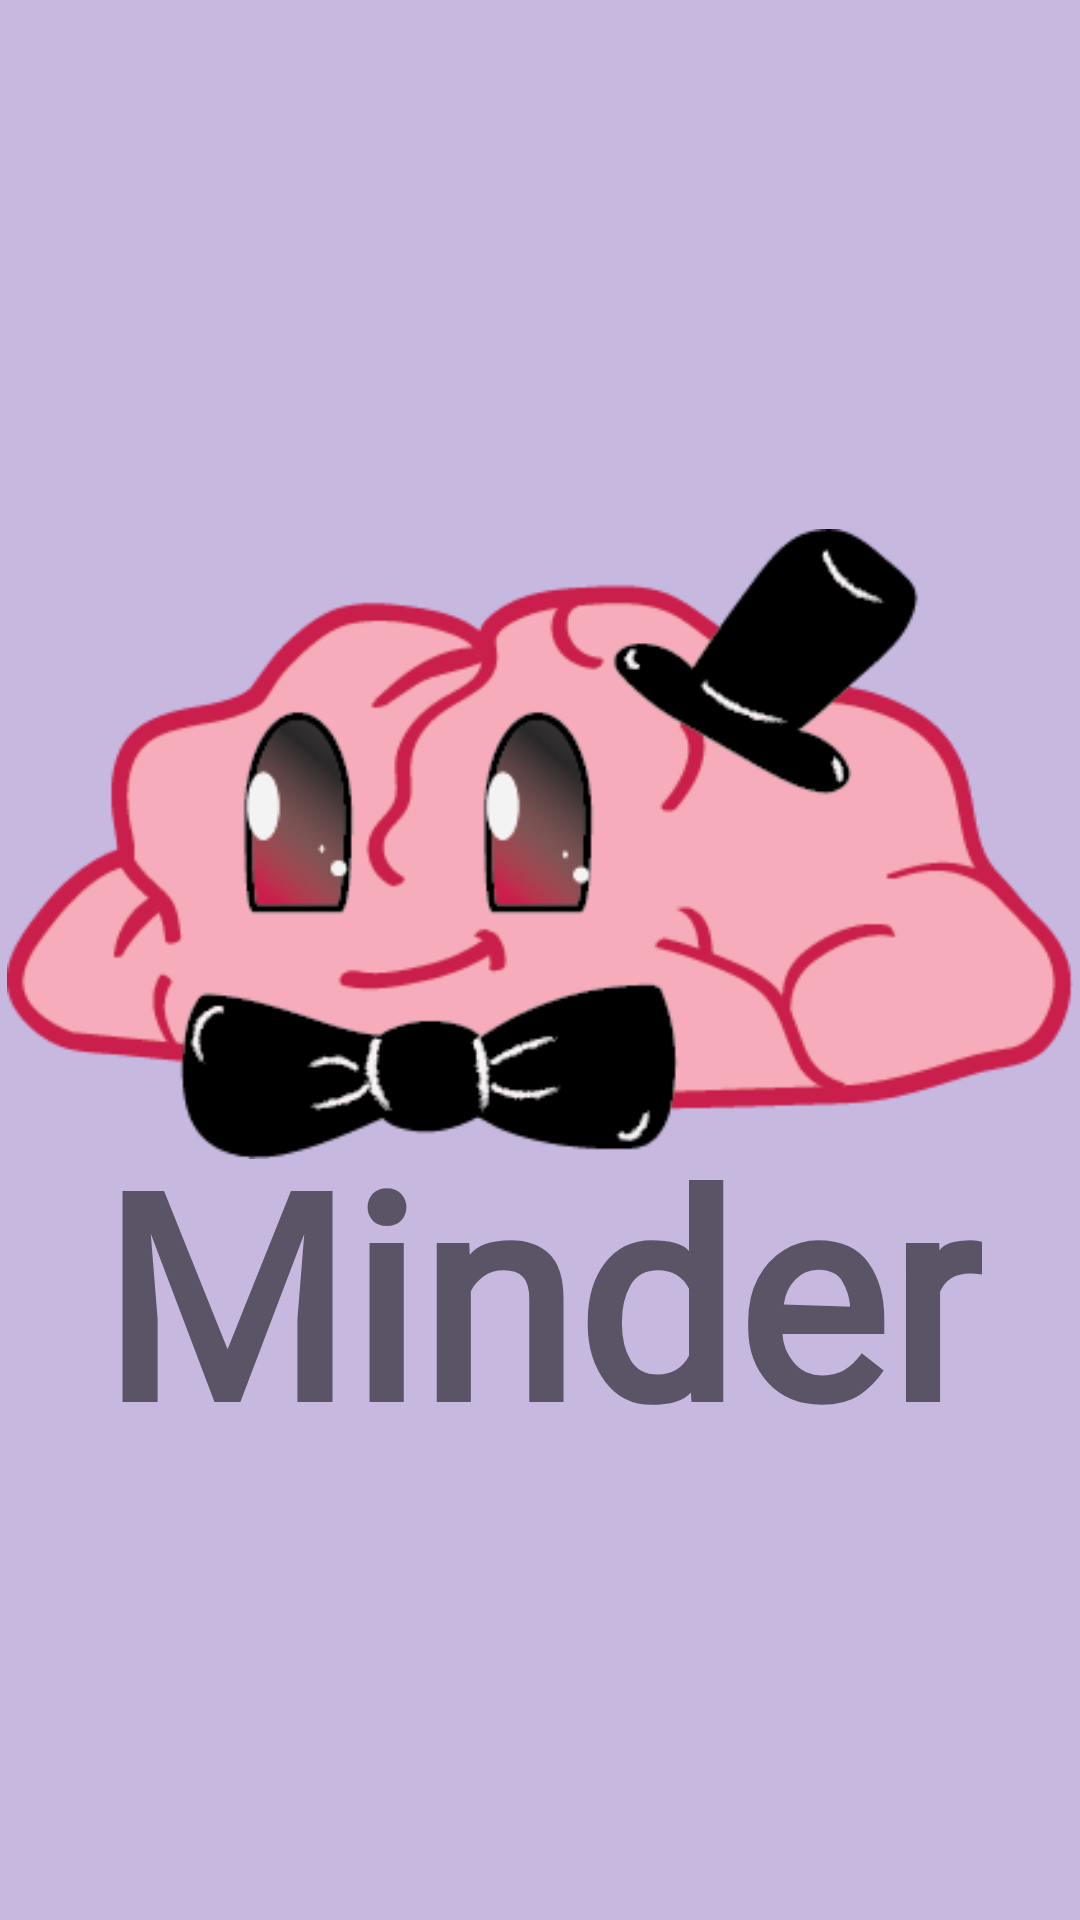

The Android layout XML behind this screen, and the referenced resources:
<!-- AndroidManifest.xml: application theme AppTheme -->
<!-- res/layout/activity_logo.xml -->
<?xml version="1.0" encoding="utf-8"?>
<androidx.constraintlayout.widget.ConstraintLayout xmlns:android="http://schemas.android.com/apk/res/android"
    xmlns:app="http://schemas.android.com/apk/res-auto"
    xmlns:tools="http://schemas.android.com/tools"
    android:layout_width="match_parent"
    android:layout_height="match_parent"
    android:background="#c7b8e0"
    tools:context=".LogoScreen">

    <ImageView
        android:id="@+id/benjieLogoImageView"
        android:layout_width="358dp"
        android:layout_height="210dp"
        android:src="@drawable/benji_logo"
        app:layout_constraintBottom_toBottomOf="parent"
        app:layout_constraintEnd_toEndOf="parent"
        app:layout_constraintHorizontal_bias="0.5"
        app:layout_constraintStart_toStartOf="parent"
        app:layout_constraintTop_toTopOf="parent"
        app:layout_constraintVertical_bias="0.41" />

    <TextView
        android:id="@+id/minderLogoTextView"
        android:layout_width="wrap_content"
        android:layout_height="wrap_content"
        android:fontFamily="@font/playball_regular"
        android:text="Minder"
        android:textAlignment="center"
        android:textSize="95dp"
        android:textStyle="bold"
        app:layout_constraintBottom_toBottomOf="parent"
        app:layout_constraintEnd_toEndOf="parent"
        app:layout_constraintHorizontal_bias="0.5"
        app:layout_constraintStart_toStartOf="parent"
        app:layout_constraintTop_toTopOf="parent"
        app:layout_constraintVertical_bias="0.714" />

</androidx.constraintlayout.widget.ConstraintLayout>
<!-- resources referenced by this layout -->
<resources>
  <!-- drawable benji_logo: png bitmap (drawable, 26056 bytes) -->
  <style name="AppTheme" parent="Theme.AppCompat.Light.NoActionBar">
          
          <item name="colorPrimary">@color/colorPrimary</item>
          <item name="colorPrimaryDark">@color/colorPrimaryDark</item>
          <item name="colorAccent">@color/colorAccent</item>
      </style>
  <color name="colorPrimary">#6200EE</color>
  <color name="colorPrimaryDark">#3700B3</color>
  <color name="colorAccent">#03DAC5</color>
</resources>
